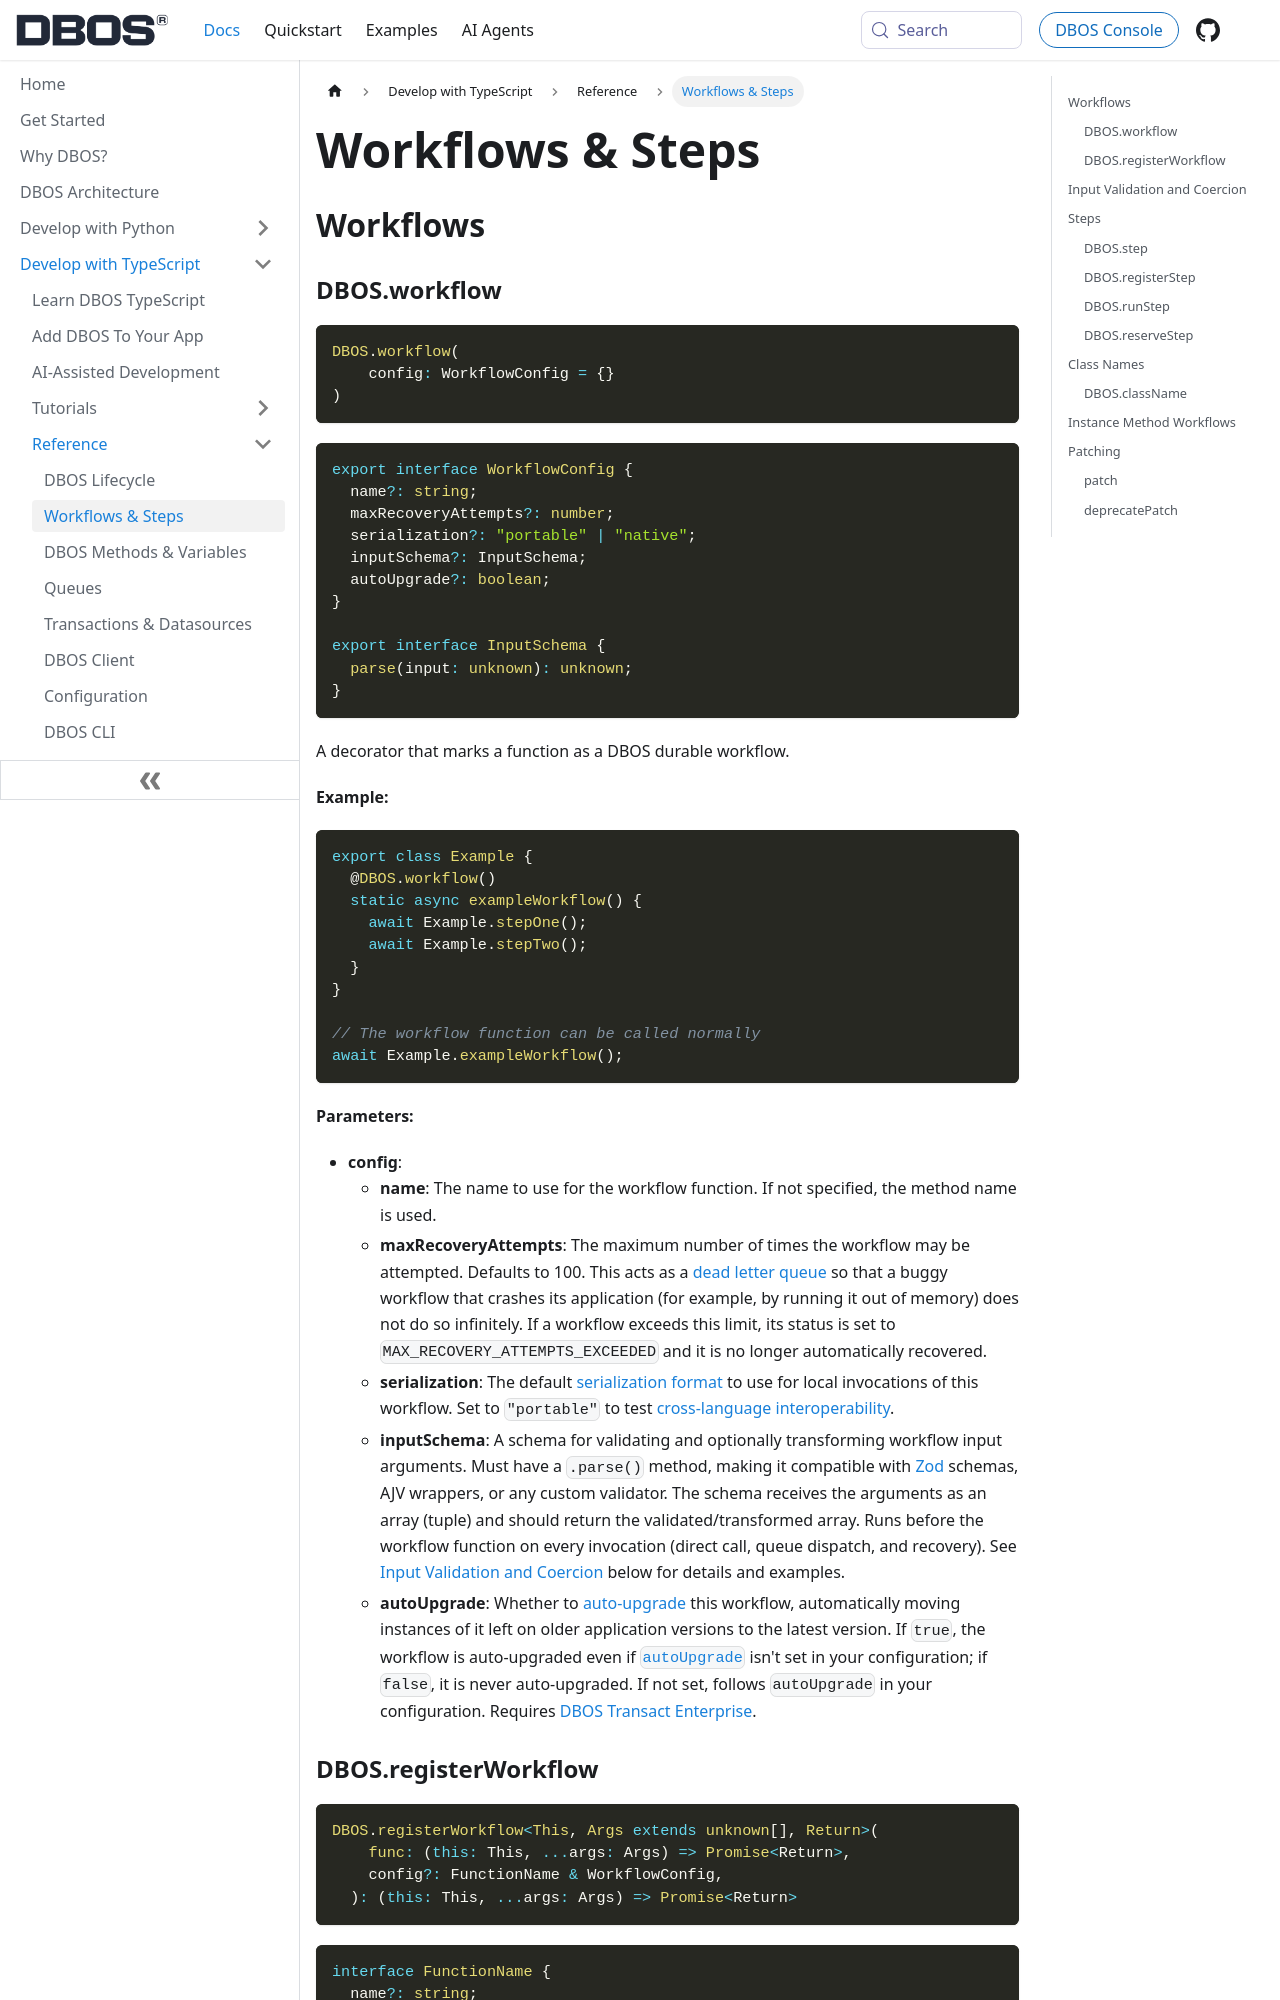

repository: dbos-inc/dbos-docs · page: typescript/reference/workflows-steps.html · generator: docusaurus

---
sidebar_position: 20
title: Workflows & Steps
---

## Workflows

### DBOS.workflow

```typescript
DBOS.workflow(
    config: WorkflowConfig = {}
)
```

```typescript
export interface WorkflowConfig {
  name?: string;
  maxRecoveryAttempts?: number;
  serialization?: "portable" | "native";
  inputSchema?: InputSchema;
  autoUpgrade?: boolean;
}

export interface InputSchema {
  parse(input: unknown): unknown;
}
```

A decorator that marks a function as a DBOS durable workflow.

**Example:**
```typescript
export class Example {
  @DBOS.workflow()
  static async exampleWorkflow() {
    await Example.stepOne();
    await Example.stepTwo();
  }
}

// The workflow function can be called normally
await Example.exampleWorkflow();
```

**Parameters:**
- **config**:
  - **name**: The name to use for the workflow function.  If not specified, the method name is used.
  - **maxRecoveryAttempts**: The maximum number of times the workflow may be attempted. Defaults to 100.
This acts as a [dead letter queue](https://en.wikipedia.org/wiki/Dead_letter_queue) so that a buggy workflow that crashes its application (for example, by running it out of memory) does not do so infinitely.
If a workflow exceeds this limit, its status is set to `MAX_RECOVERY_ATTEMPTS_EXCEEDED` and it is no longer automatically recovered.
  - **serialization**: The default [serialization format](../../explanations/portable-workflows.md) to use for local invocations of this workflow. Set to `"portable"` to test [cross-language interoperability](../../explanations/portable-workflows.md).
  - **inputSchema**: A schema for validating and optionally transforming workflow input arguments. Must have a `.parse()` method, making it compatible with [Zod](https://zod.dev/) schemas, AJV wrappers, or any custom validator. The schema receives the arguments as an array (tuple) and should return the validated/transformed array. Runs before the workflow function on every invocation (direct call, queue dispatch, and recovery). See [Input Validation and Coercion](#input-validation-and-coercion) below for details and examples.
  - **autoUpgrade**: Whether to [auto-upgrade](../tutorials/upgrading-workflows.md#auto-upgrading-workflows) this workflow, automatically moving instances of it left on older application versions to the latest version. If `true`, the workflow is auto-upgraded even if [`autoUpgrade`](./configuration.md#dbos-transact-enterprise-settings) isn't set in your configuration; if `false`, it is never auto-upgraded. If not set, follows `autoUpgrade` in your configuration. Requires [DBOS Transact Enterprise](../../explanations/transact-enterprise.md).
